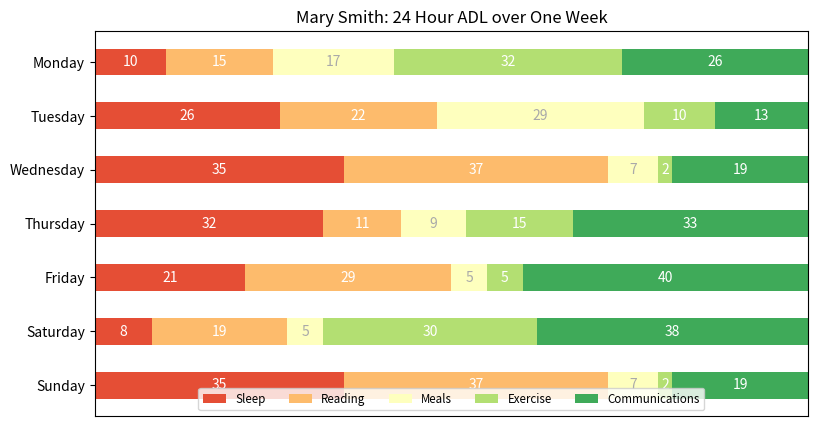

Write the Python code that produced this figure.
import matplotlib.pyplot as plt
import random
import numpy as np

# Generate a random partition of 24 hours
ActitiyTimes = [random.randint(0, 23) for _ in range(7)]

# Create a list of Activities over a day
Activities = ["Sleep", "Reading", "Meals", 
              "Exercise", "Communications", "TV", "Other"]
results = {
    'Monday': [10, 15, 17, 32, 26],
    'Tuesday': [26, 22, 29, 10, 13],
    'Wednesday': [35, 37, 7, 2, 19],
    'Thursday': [32, 11, 9, 15, 33],
    'Friday': [21, 29, 5, 5, 40],
    'Saturday': [8, 19, 5, 30, 38],
    'Sunday': [35, 37, 7, 2, 19]
}

def ShowActivityDistribution(results, acts):
    labels = list(results.keys())
    data = np.array(list(results.values()))
    data_cum = data.cumsum(axis=1)
    category_colors = plt.colormaps['RdYlGn'](
        np.linspace(0.15, 0.85, data.shape[1]))

    fig, ax = plt.subplots(figsize=(9.2, 5))
    ax.invert_yaxis()
    ax.xaxis.set_visible(False)
    ax.set_xlim(0, np.sum(data, axis=1).max())

    for i, (colname, color) in enumerate(zip(acts, category_colors)):
        widths = data[:, i]
        starts = data_cum[:, i] - widths
        rects = ax.barh(labels, widths, left=starts, height=0.5,
                        label=colname, color=color)

        r, g, b, _ = color
        text_color = 'white' if r * g * b < 0.5 else 'darkgrey'
        ax.bar_label(rects, label_type='center', color=text_color)
        ax.legend(ncols=len(acts), 
              loc='lower center', fontsize='small')
    return fig, ax

ShowActivityDistribution(results, Activities)

plt.title("Mary Smith: 24 Hour ADL over One Week")
plt.show()


